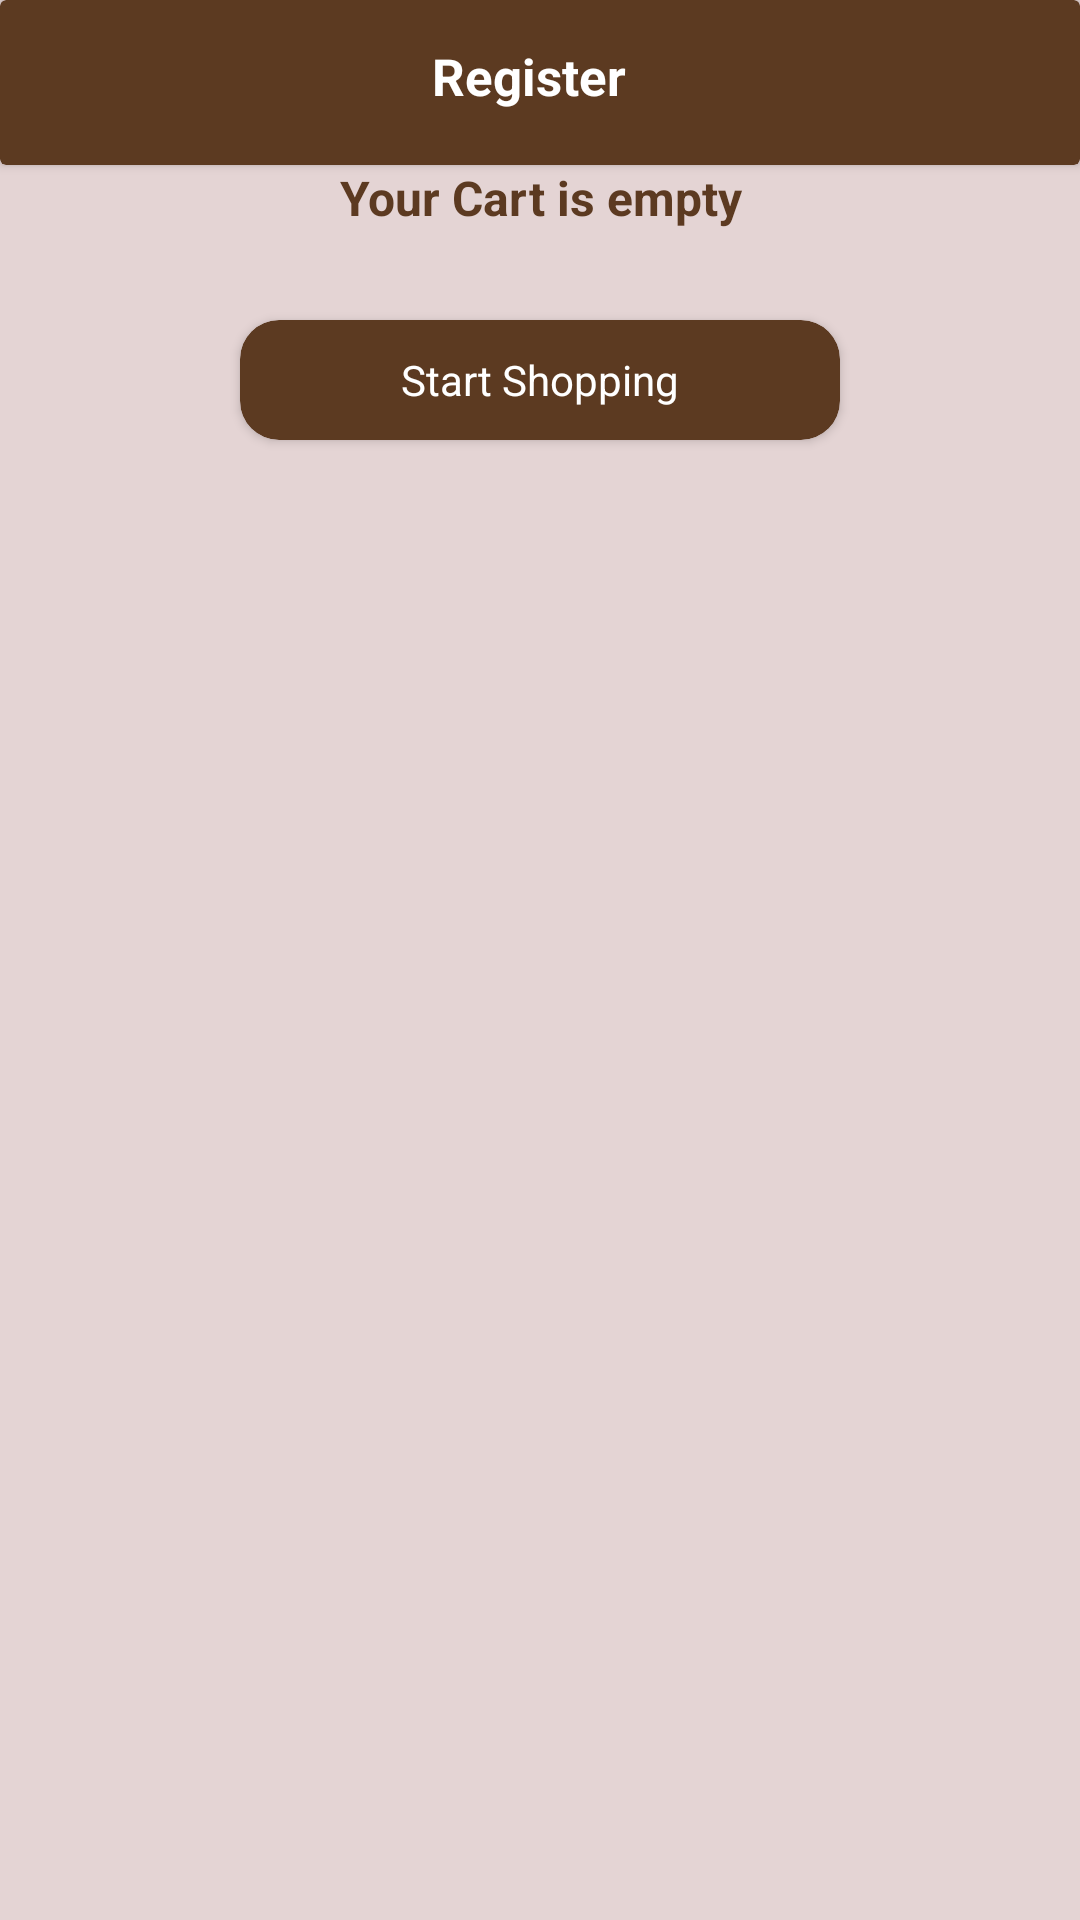

Reconstruct the res/layout file that produces this screen, plus the resources it refers to.
<!-- AndroidManifest.xml: application theme Theme.FashionHub -->
<!-- res/layout/fragment_cart.xml -->
<?xml version="1.0" encoding="utf-8"?>
<LinearLayout xmlns:android="http://schemas.android.com/apk/res/android"
    xmlns:tools="http://schemas.android.com/tools"
    android:layout_width="match_parent"
    android:layout_height="match_parent"
    xmlns:app="http://schemas.android.com/apk/res-auto"
    android:background="#E4D4D4"
    android:orientation="vertical"
    tools:context=".Cart">

    <androidx.cardview.widget.CardView
        android:id="@+id/cardView"
        android:layout_width="match_parent"
        android:layout_height="wrap_content"
        android:orientation="vertical"
        app:cardBackgroundColor="@color/appcolor"
        app:layout_constraintEnd_toEndOf="parent"
        app:layout_constraintStart_toStartOf="parent"
        app:layout_constraintTop_toTopOf="parent">

        <LinearLayout
            android:layout_width="match_parent"
            android:layout_height="match_parent"
            android:orientation="horizontal"
            android:weightSum="1">

            <ImageView
                android:layout_width="0dp"
                android:layout_height="match_parent"
                android:layout_weight="0.14"
                android:padding="8dp"
                android:scaleType="center"
                android:src="@drawable/baseline_arrow_back_24" />

            <TextView
                android:layout_width="0dp"
                android:layout_height="55dp"
                android:layout_weight="0.7"
                android:padding="14dp"
                android:text="Register"
                android:textAlignment="center"
                android:textColor="@color/white"
                android:textSize="17dp"
                android:textStyle="bold" />

        </LinearLayout>

    </androidx.cardview.widget.CardView>


    <ImageView
        android:id="@+id/cartempty"
        android:layout_width="wrap_content"
        android:layout_height="400dp"
        android:layout_gravity="center"
        android:visibility="gone"
        android:src="@drawable/cart_empty"
        app:layout_constraintEnd_toEndOf="parent"
        app:layout_constraintStart_toStartOf="parent"
        app:layout_constraintTop_toTopOf="@+id/cardView" />

    <TextView
        android:id="@+id/noitemcart"
        android:layout_width="match_parent"
        android:layout_height="wrap_content"
        android:layout_below="@+id/cartempty"
        android:layout_gravity="center"
        android:text="Your Cart is empty"
        android:gravity="center"
        app:layout_constraintTop_toBottomOf="@+id/cartempty"
        android:textColor="@color/appcolor"
        android:textSize="16dp"
        android:textStyle="bold" />

    <androidx.cardview.widget.CardView
        android:id="@+id/cartfull"
        android:layout_width="200dp"
        android:layout_height="40dp"
        android:layout_alignTop="@+id/noitemcart"
        android:layout_gravity="center"
        android:layout_marginTop="30dp"
        app:cardBackgroundColor="@color/appcolor"
        app:cardCornerRadius="13dp"
        app:layout_constraintEnd_toEndOf="parent"
        app:layout_constraintStart_toStartOf="parent"
        app:layout_constraintTop_toBottomOf="@+id/noitemcart">

        <TextView
            android:layout_width="match_parent"
            android:layout_height="match_parent"
            android:layout_gravity="center"
            android:gravity="center"
            android:text="Start Shopping"
            android:textColor="@color/white" />
    </androidx.cardview.widget.CardView>

    <androidx.recyclerview.widget.RecyclerView
        android:id="@+id/cartrecycler"
        android:layout_width="match_parent"
        android:layout_height="match_parent"
        android:layout_below="@+id/cardView"
        app:layout_constraintTop_toBottomOf="@+id/cardView" />

    <RelativeLayout
        android:id="@+id/relativeLayout"
        android:layout_width="match_parent"
        android:layout_height="100dp"
        android:background="@color/white"
        app:layout_constraintBottom_toBottomOf="parent">

        <TextView
            android:id="@+id/tt"
            android:layout_width="wrap_content"
            android:layout_height="wrap_content"
            android:text="Total Price :"
            android:textSize="16dp"
            android:textColor="@color/black"/>

        <TextView
            android:id="@+id/ttlprice"
            android:layout_width="wrap_content"
            android:layout_height="wrap_content"
            android:layout_toEndOf="@+id/tt"
            android:text="323"
            android:layout_marginStart="5dp"
            android:textColor="@color/appcolor"
            android:textStyle="bold"
            android:textSize="18dp" />

    </RelativeLayout>

</LinearLayout>
<!-- resources referenced by this layout -->
<resources>
  <color name="appcolor">#5C3A21</color>
  <color name="black">#FF000000</color>
  <color name="white">#FFFFFFFF</color>
  <!-- drawable cart_empty: gif bitmap (drawable, 988183 bytes) -->
  <style name="Theme.FashionHub" parent="Base.Theme.FashionHub" />
  <style name="Base.Theme.FashionHub" parent="Theme.Material3.DayNight.NoActionBar">
          
          <item name="colorPrimary">@color/appcolor</item>
      </style>
</resources>
